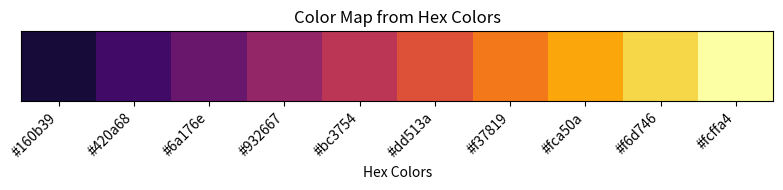
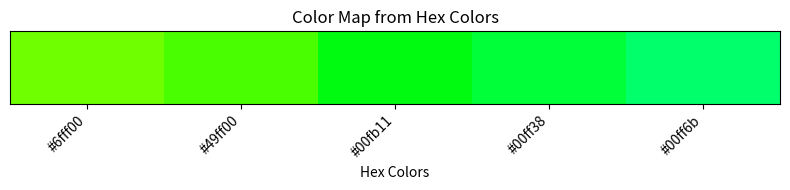

Here is the Python script that generated these plots, in order:
import matplotlib.pyplot as plt
import matplotlib.colors as mcolors
import numpy as np

def hex_to_rgb(hex_color):
    hex_color = hex_color.lstrip('#')
    return tuple(int(hex_color[i:i+2], 16) / 255 for i in (0, 2, 4))

def display_colormap(hex_colors, name='custom_colormap'):
    rgb_colors = [hex_to_rgb(hex_color) for hex_color in hex_colors]
    cmap = mcolors.LinearSegmentedColormap.from_list(name, rgb_colors)

    x = np.arange(len(hex_colors))
    y = np.ones(len(hex_colors))
    
    plt.figure(figsize=(8, 2))
    plt.imshow([x], cmap=cmap, aspect='auto')
    plt.yticks([])
    plt.xticks(np.arange(len(hex_colors)), hex_colors, rotation=45, ha='right')
    plt.xlabel('Hex Colors')
    plt.title('Color Map from Hex Colors')
    plt.tight_layout()
    plt.show()

# Example usage:
#hex_colors = ['#fcc98d', '#fcbd74', '#e98d6b', '#e3685c', '#d63c56', '#c93673', '#9e3460', '#8f3371', '#6c2b6d', '#511852']
flarev1 = ['#160b39', '#420a68', '#6a176e', '#932667', '#bc3754', '#dd513a', '#f37819', '#fca50a', '#f6d746', '#fcffa4']
forest = ['#302652', '#372b61', '#46327e', '#365c8d','#277f8e', '#008f8f', '#1fa187', '#4ac16d', '#a0da39', '#bbf556', '#e3fa70']
forestv2 =   ["#6fff00", "#49ff00", "#00fb11", "#00ff38", "#00ff6b"]
#forestv1 = ['#46327e', '#365c8d', '#277f8e', '#1fa187', '#4ac16d', '#a0da39']
#display_colormap(hex_colors)
display_colormap(flarev1, name='flarev1')
display_colormap(forestv2, name='forest')
#display_colormap(forestv1, name='forestv1')